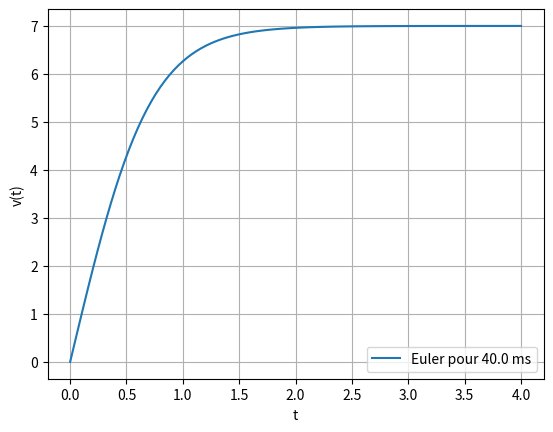

Here is the Python script that generated this plot:
# -*- coding: utf-8 -*-
"""
Created on Tue Oct 10 18:23:27 2023

[redacted]
"""
import matplotlib.pyplot as plt
import numpy as np
plt.close('all')

# =============================================================================
# Données
# =============================================================================
v0 = 0  # Vitesse initiale (m/s)
g = 9.8  # Constante d'accélération (m/s2)
k = 4E-2  # Coefficient de frottement (kg/m)
m = 0.2  # Masse de l'objet (kg)
tf = 4  # Durée du graphe (s)
N = 100  # Nombre de points sur le graphe

# =============================================================================
# Grandeurs calculées
# =============================================================================
dt = tf/N  # Calcul du pas en fonction de la durée et du nombre de points (s)

# =============================================================================
# Fonctions
# =============================================================================


def F(v, k, m, g):
    '''Calcul de la dérivée de la vitesse pour la date courante
    Paramètres: Vitesse pour la date courante v
    Coefficient de frottement k
    Masse de l'objet m
    Constante d'accélération g
    Résultat: Dérivée de la vitesse à la date courante'''
    return g - k/m*v*v


def vitesse(v, k, m, g, dt):
    '''Calcul de la vitesse pour la date suivante en fonction de la date courante
    Paramètres: Vitesse pour la date courante v
    Coefficient de frottement k
    Masse de l'objet m
    Constante d'accélération g
    Pas de temps dt
    Résultat: Vitesse pour la date suivante'''
    return v + F(v, k, m, g) * dt


# =============================================================================
# Mise en oeuvre
# =============================================================================
v = [v0]  # liste des vitesses calculées
t = [0]  # liste des des dates considérées

# Itération ppour chacune des N dates
for i in range(1, N+1):
    # Calcul de la date courante et ajout à la liste
    t.append(dt*i)
    # Calcul de la vitesse pour la date courante (à partir de la valeur précédente) et ajout à la liste
    v.append(vitesse(v[-1], k, m, g, dt))

# =============================================================================
# Graphe de la solution numérique
# =============================================================================
plt.plot(t, v, label='Euler pour '+str(round(dt*1e3, 2))+' ms')
plt.grid()
plt.xlabel("t")
plt.ylabel("v(t)")
plt.legend()

# ATTENTION : Nécessaire sur MAC
plt.show()

# Au bout de deux secondes, la vitesse maximale est quasiment atteinte
# Les frottements compensent alors la gravité ce qui empêche l'accroisement de la vitesse
